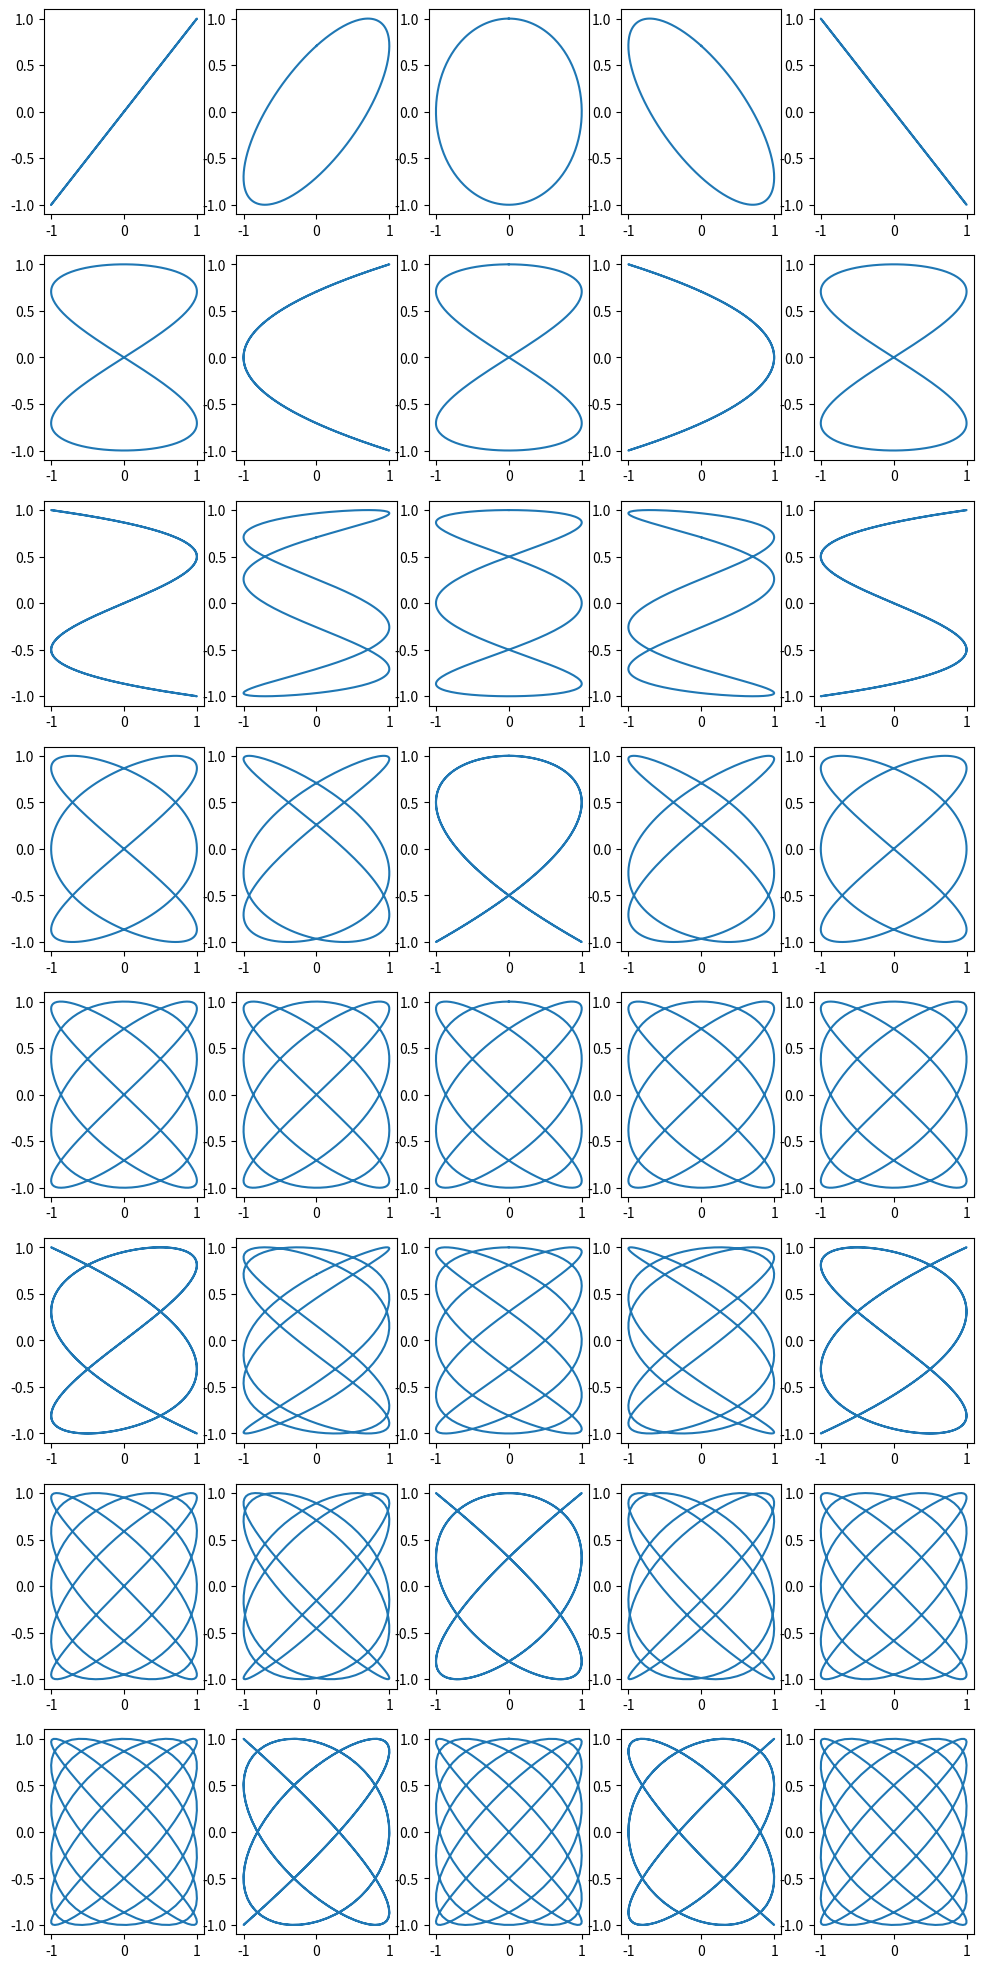

Reproduce this figure in Python.
from numpy import sin,pi,linspace
from pylab import plot,show,subplot
import matplotlib.pyplot as plt

w2 = [1,1,1,2,3,3,4,5] # plotting the curves for
w1 = [1,2,3,3,4,5,5,6] # different values of a/b
deltas=[0, pi/4, pi/2, 3*pi/4,pi]
t = linspace(0,2*pi,300)
plt.figure(figsize=(12,25))
for i in range(len(w1)):
    for k, delta in enumerate(deltas):
        x = sin(w1[i] * t)
        y = sin(w2[i] * t + delta)
        plt.subplot(8,5,i*len(deltas)+k+1)
        plt.plot(x,y)
plt.show()